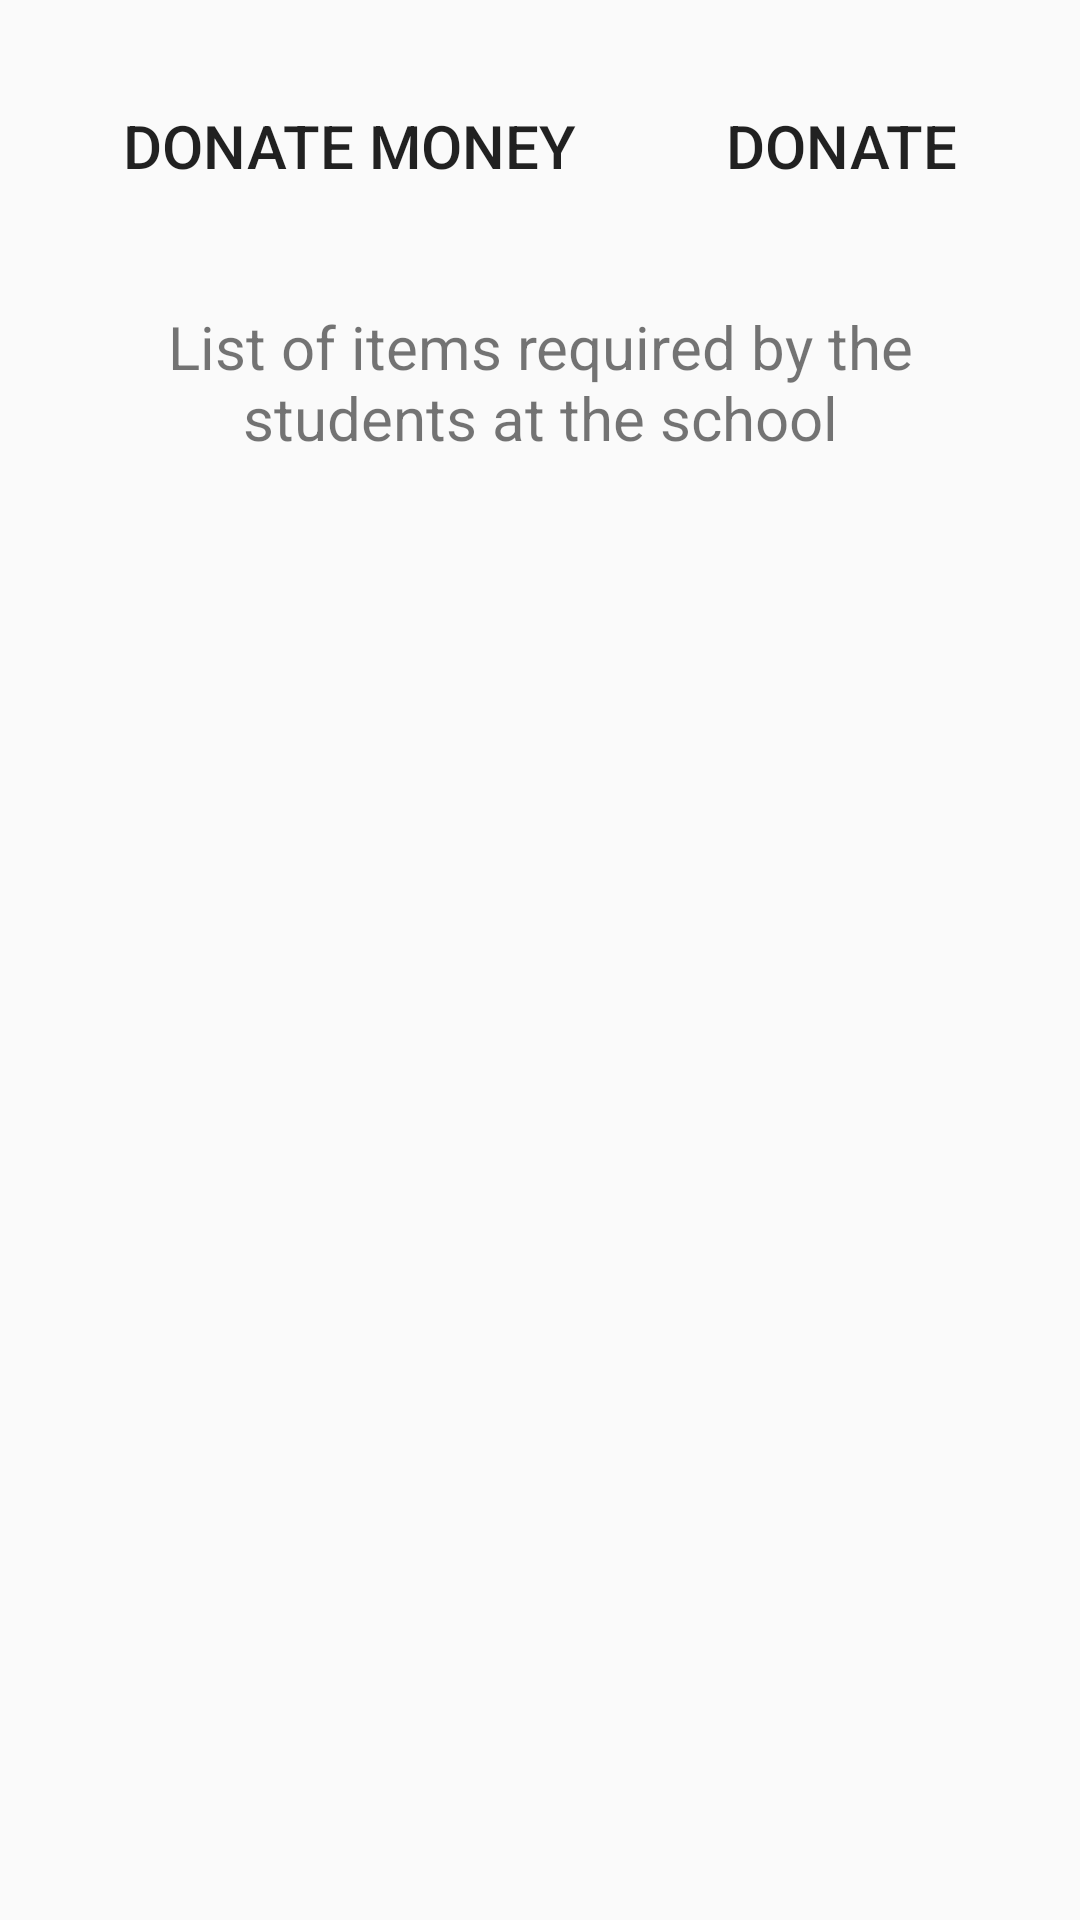

Reconstruct the res/layout file that produces this screen, plus the resources it refers to.
<!-- AndroidManifest.xml: application theme AppTheme -->
<!-- res/layout/activity_donation.xml -->
<?xml version="1.0" encoding="utf-8"?>
<LinearLayout xmlns:android="http://schemas.android.com/apk/res/android"
    xmlns:app="http://schemas.android.com/apk/res-auto"
    xmlns:tools="http://schemas.android.com/tools"
    android:layout_width="match_parent"
    android:orientation="vertical"
    android:layout_height="match_parent"
    >

    
        
        
        
        
        
        

    <LinearLayout
        android:layout_width="match_parent"
        android:layout_height="wrap_content"
        android:gravity="center"
        android:layout_marginTop="15dp">

    <Button
        android:layout_width="wrap_content"
        android:layout_height="wrap_content"
        android:text="Donate Money"
        android:textSize="20sp"
        android:id="@+id/btnDonateMoney"
        android:background="@drawable/roundrectanglebutton"
        android:padding="20dp"
        android:layout_gravity="center_horizontal"/>


    <Button
        android:layout_width="wrap_content"
        android:layout_height="wrap_content"
        android:text="Donate"
        android:layout_marginLeft="10dp"
        android:background="@drawable/roundrectanglebutton"
        android:textSize="20sp"
        android:id="@+id/btnDonate"
        android:padding="20dp"
        android:layout_gravity="center_horizontal"/>
    </LinearLayout>

    <TextView
        android:layout_width="match_parent"
        android:layout_height="wrap_content"
        android:textSize="20sp"
        android:layout_gravity="center"
        android:gravity="center"
        android:padding="20dp"
        android:text="List of items required by the students at the school"/>

    <LinearLayout
        android:layout_width="match_parent"
        android:layout_height="wrap_content">

        <ListView
            android:layout_width="match_parent"
            android:layout_height="match_parent"
            tools:listitem="@layout/listitemforproducts"
            android:id="@+id/lvItems">
        </ListView>
    </LinearLayout>

</LinearLayout>
<!-- res/layout/listitemforproducts.xml (included above) -->
<?xml version="1.0" encoding="utf-8"?>
<android.support.v7.widget.CardView xmlns:android="http://schemas.android.com/apk/res/android"
    android:layout_width="match_parent"
    xmlns:app="http://schemas.android.com/apk/res-auto"
    app:cardCornerRadius="20dp"
    android:layout_height="wrap_content">

    <LinearLayout
        android:layout_width="match_parent"
        android:padding="20dp"
        android:layout_height="match_parent">

        <ImageView
            android:layout_width="100dp"
            android:layout_height="100dp"
            android:id="@+id/ivImage"
            android:src="@drawable/ic_launcher_background"/>

        <LinearLayout
            android:layout_width="200dp"
            android:layout_height="wrap_content"
            android:orientation="vertical"
            android:layout_marginLeft="30dp"
            android:gravity="center">

        <TextView
            android:layout_width="wrap_content"
            android:layout_height="wrap_content"
            android:text="Item 1"
            android:id="@+id/tvItemName"
            android:textSize="30sp"/>

            <LinearLayout
                android:layout_width="wrap_content"
                android:layout_marginTop="10dp"
                android:layout_height="wrap_content"
                android:gravity="center">

            <Button
                android:layout_width="40dp"
                android:layout_height="40dp"
                android:text="+"
                android:id="@+id/btnAdd"
                android:background="@drawable/ic_add"/>

                <TextView
                    android:layout_marginStart="20dp"
                    android:layout_marginEnd="20dp"
                    android:layout_width="wrap_content"
                    android:layout_height="wrap_content"
                    android:text="0"
                    android:id="@+id/tvDisplay"
                    android:textSize="30dp"/>

            <Button
                android:layout_width="40dp"
                android:layout_height="40dp"
                android:text="-"
                android:id="@+id/btnSubtract"
                android:background="@drawable/ic_minus"/>

            </LinearLayout>
        </LinearLayout>

    </LinearLayout>
</android.support.v7.widget.CardView>
<!-- resources referenced by this layout -->
<resources>
  <style name="AppTheme" parent="Theme.AppCompat.Light.DarkActionBar">
          
          <item name="colorPrimary">@color/colorPrimary</item>
          <item name="colorPrimaryDark">@color/colorPrimaryDark</item>
          <item name="colorAccent">@color/colorAccent</item>
      </style>
  <color name="colorPrimary">#3F51B5</color>
  <color name="colorPrimaryDark">#303F9F</color>
  <color name="colorAccent">#40a6ff</color>
</resources>
